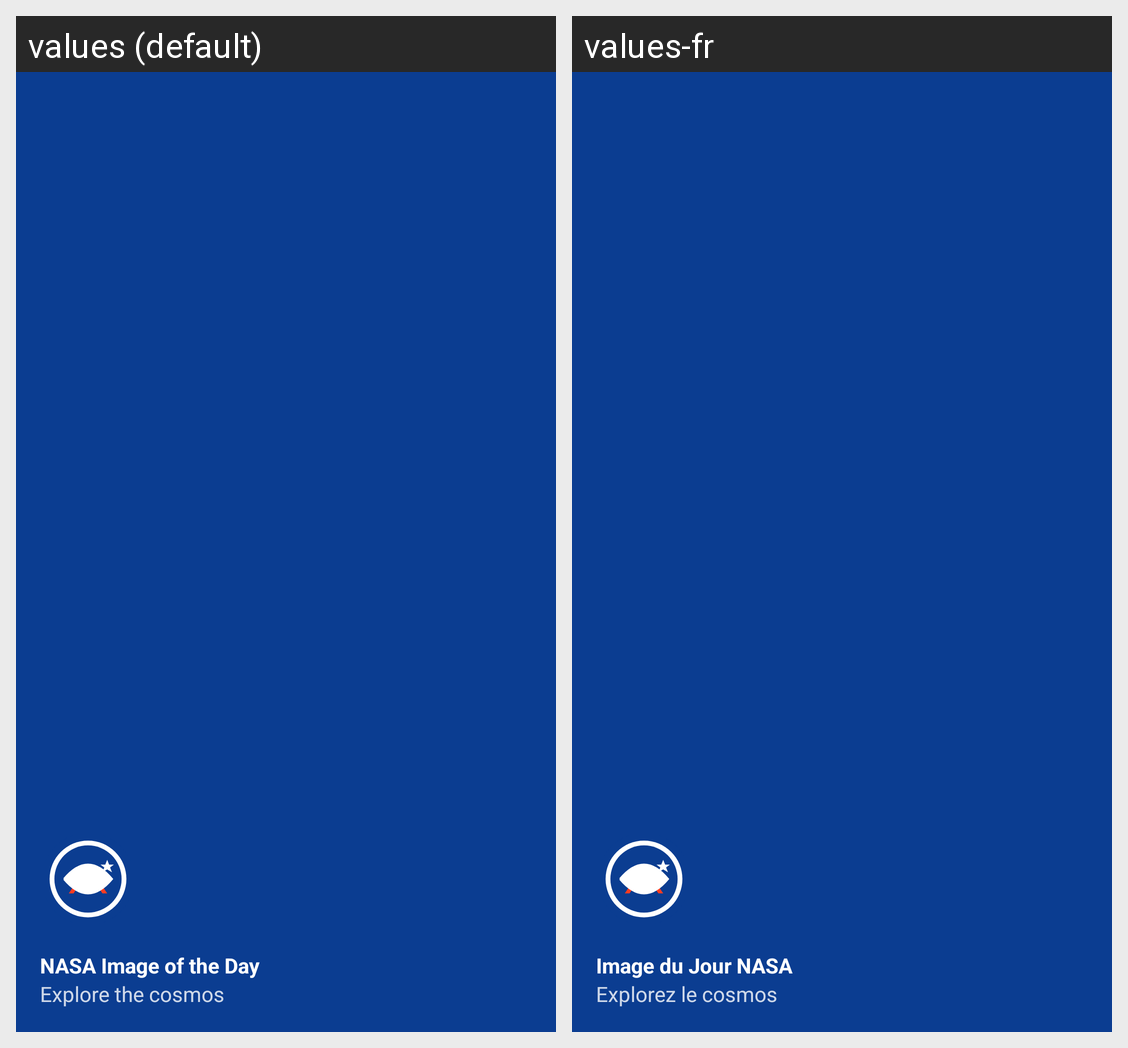

Locale-by-locale string values for the Android screen shown in this grid:
Android screen res/layout/nav_header.xml rendered under 2 locales, left to right: values (default), values-fr. Device: Nexus 5 (rendered at 1080×1920; each locale shown at half size, 540×960, under a caption strip naming it); theme Theme.NASAImageOfTheDay.
Strings drawn on this screen, with the default value and each locale's value (text and hints the layout hard-codes, and strings that could not be matched under every locale, appear in the picture but are not listed):

app_name
  values: NASA Image of the Day
  values-fr: Image du Jour NASA

nav_header_subtitle
  values: Explore the cosmos
  values-fr: Explorez le cosmos
